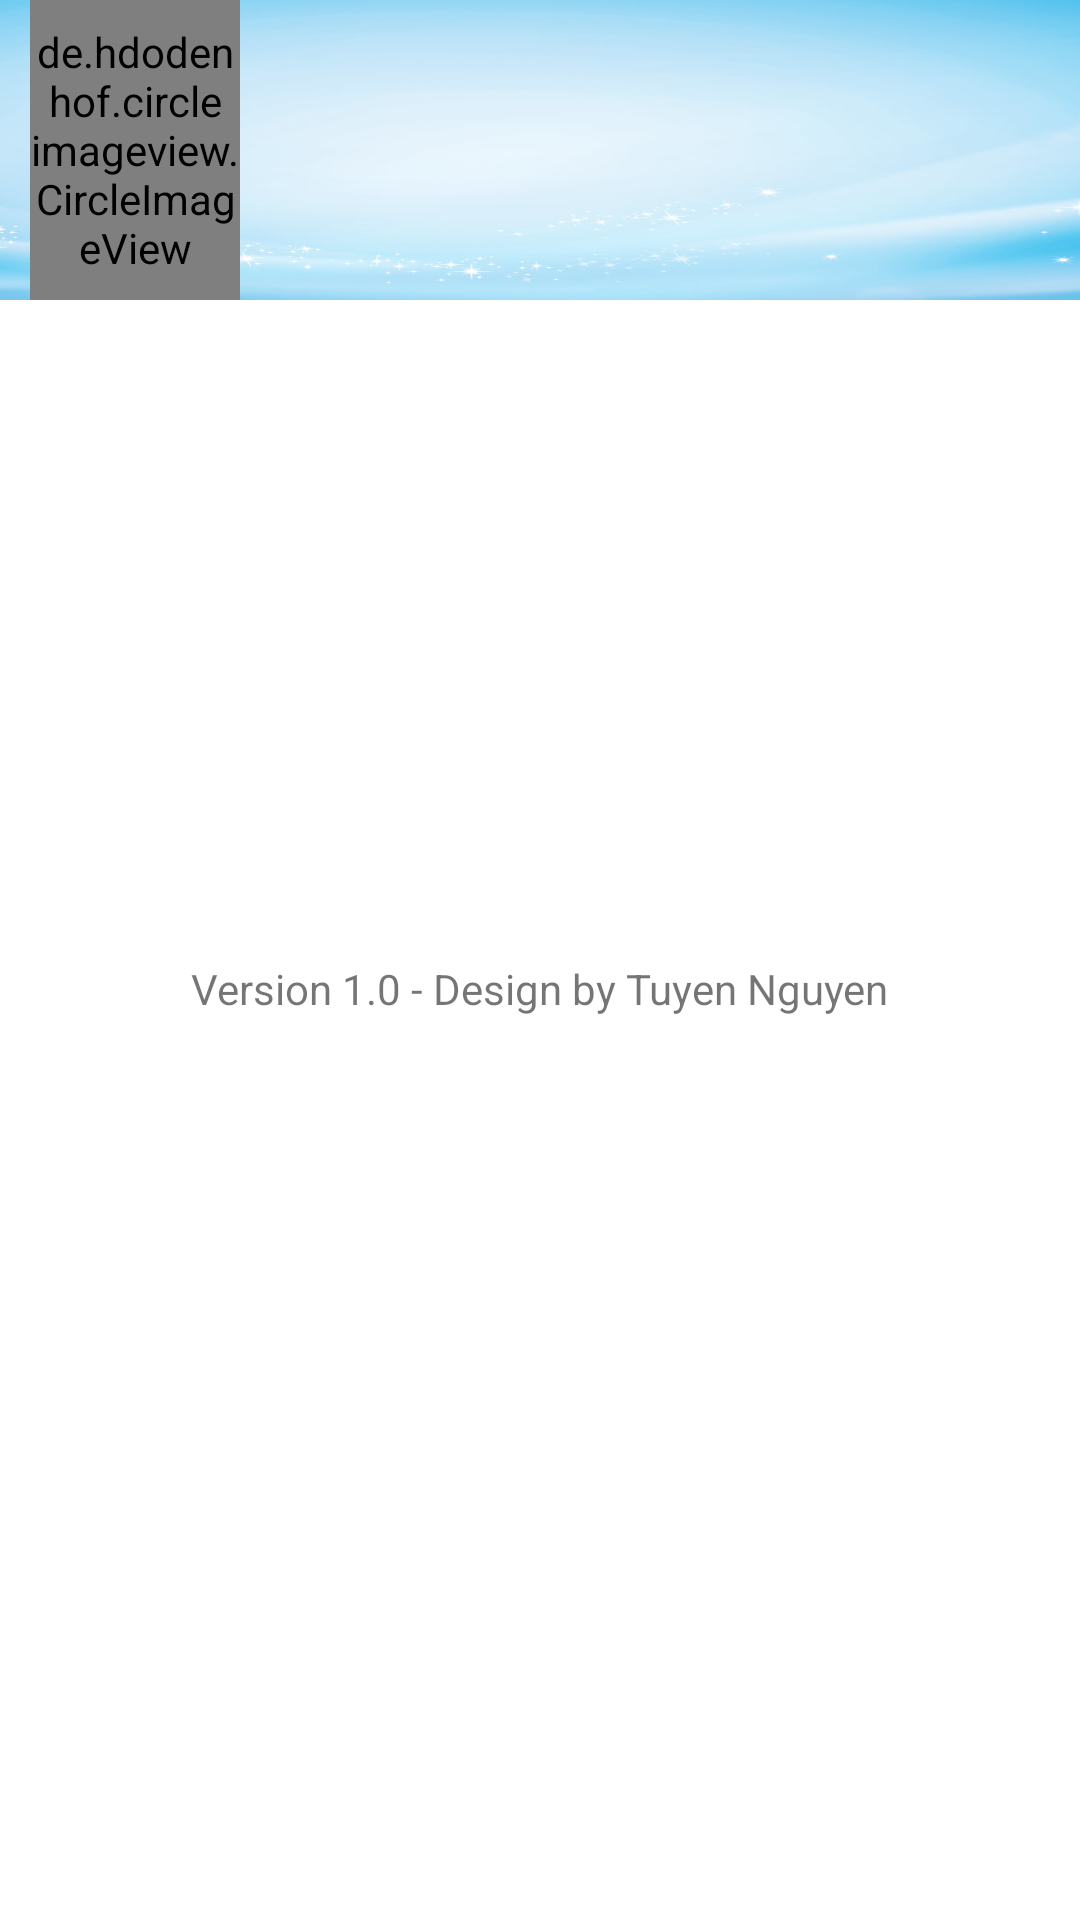

Reconstruct the res/layout file that produces this screen, plus the resources it refers to.
<!-- AndroidManifest.xml: application theme Theme.AppThueXe -->
<!-- res/layout/activity_profile_logged.xml -->
<?xml version="1.0" encoding="utf-8"?>
<LinearLayout xmlns:android="http://schemas.android.com/apk/res/android"
    xmlns:app="http://schemas.android.com/apk/res-auto"
    xmlns:tools="http://schemas.android.com/tools"
    android:layout_width="match_parent"
    android:layout_height="match_parent"
    android:orientation="vertical"
    tools:context=".ProfileLoggedActivity">

    <LinearLayout
        android:layout_width="match_parent"
        android:layout_height="100dp"
        android:orientation="horizontal"
        android:background="@drawable/bgprofile">


        <de.hdodenhof.circleimageview.CircleImageView
            android:id="@+id/imgHinhAnh_User"
            android:layout_width="150dp"
            android:layout_height="100dp"
            android:layout_weight="1"
            app:srcCompat="@drawable/ic_user2"
            android:layout_marginStart="10dp"/>

        <LinearLayout
            android:layout_width="match_parent"
            android:layout_height="match_parent"
            android:layout_weight="1"
            android:orientation="vertical">

            <TextView
                android:id="@+id/txtTenHienThi_User"
                android:layout_width="match_parent"
                android:layout_height="wrap_content"
                android:textSize="20sp"
                android:textStyle="bold"
                android:layout_marginTop="25dp"
                android:layout_marginLeft="10dp"/>

            <TextView
                android:id="@+id/txtDiem_User"
                android:layout_width="match_parent"
                android:layout_height="wrap_content"
                android:textSize="16sp"
                android:layout_marginLeft="10dp"/>
        </LinearLayout>
    </LinearLayout>

    <ListView
        android:id="@+id/lvDanhMuc"
        android:layout_width="match_parent"
        android:layout_height="wrap_content" />

    <TextView
        android:layout_width="wrap_content"
        android:layout_height="wrap_content"
        android:text="Version 1.0 - Design by Tuyen Nguyen"
        android:layout_marginTop="220dp"
        android:layout_gravity="center"/>


</LinearLayout>
<!-- resources referenced by this layout -->
<resources>
  <!-- drawable bgprofile: jpg bitmap (drawable-mdpi, 49023 bytes) -->
  <!-- drawable ic_user2: png bitmap (drawable, 7606 bytes) -->
  <style name="Theme.AppThueXe" parent="Theme.MaterialComponents.DayNight.NoActionBar">
          
          <item name="colorPrimary">@color/purple_500</item>
          <item name="colorPrimaryVariant">@color/purple_700</item>
          <item name="colorOnPrimary">@color/white</item>
          
          <item name="colorSecondary">@color/teal_200</item>
          <item name="colorSecondaryVariant">@color/teal_700</item>
          <item name="colorOnSecondary">@color/black</item>
          
          <item name="android:statusBarColor" tools:targetApi="l">?attr/colorPrimaryVariant</item>
          
      </style>
  <color name="purple_500">#FF6200EE</color>
  <color name="purple_700">#FF3700B3</color>
  <color name="white">#FFFFFFFF</color>
  <color name="teal_200">#FF03DAC5</color>
  <color name="teal_700">#FF018786</color>
  <color name="black">#FF000000</color>
</resources>
